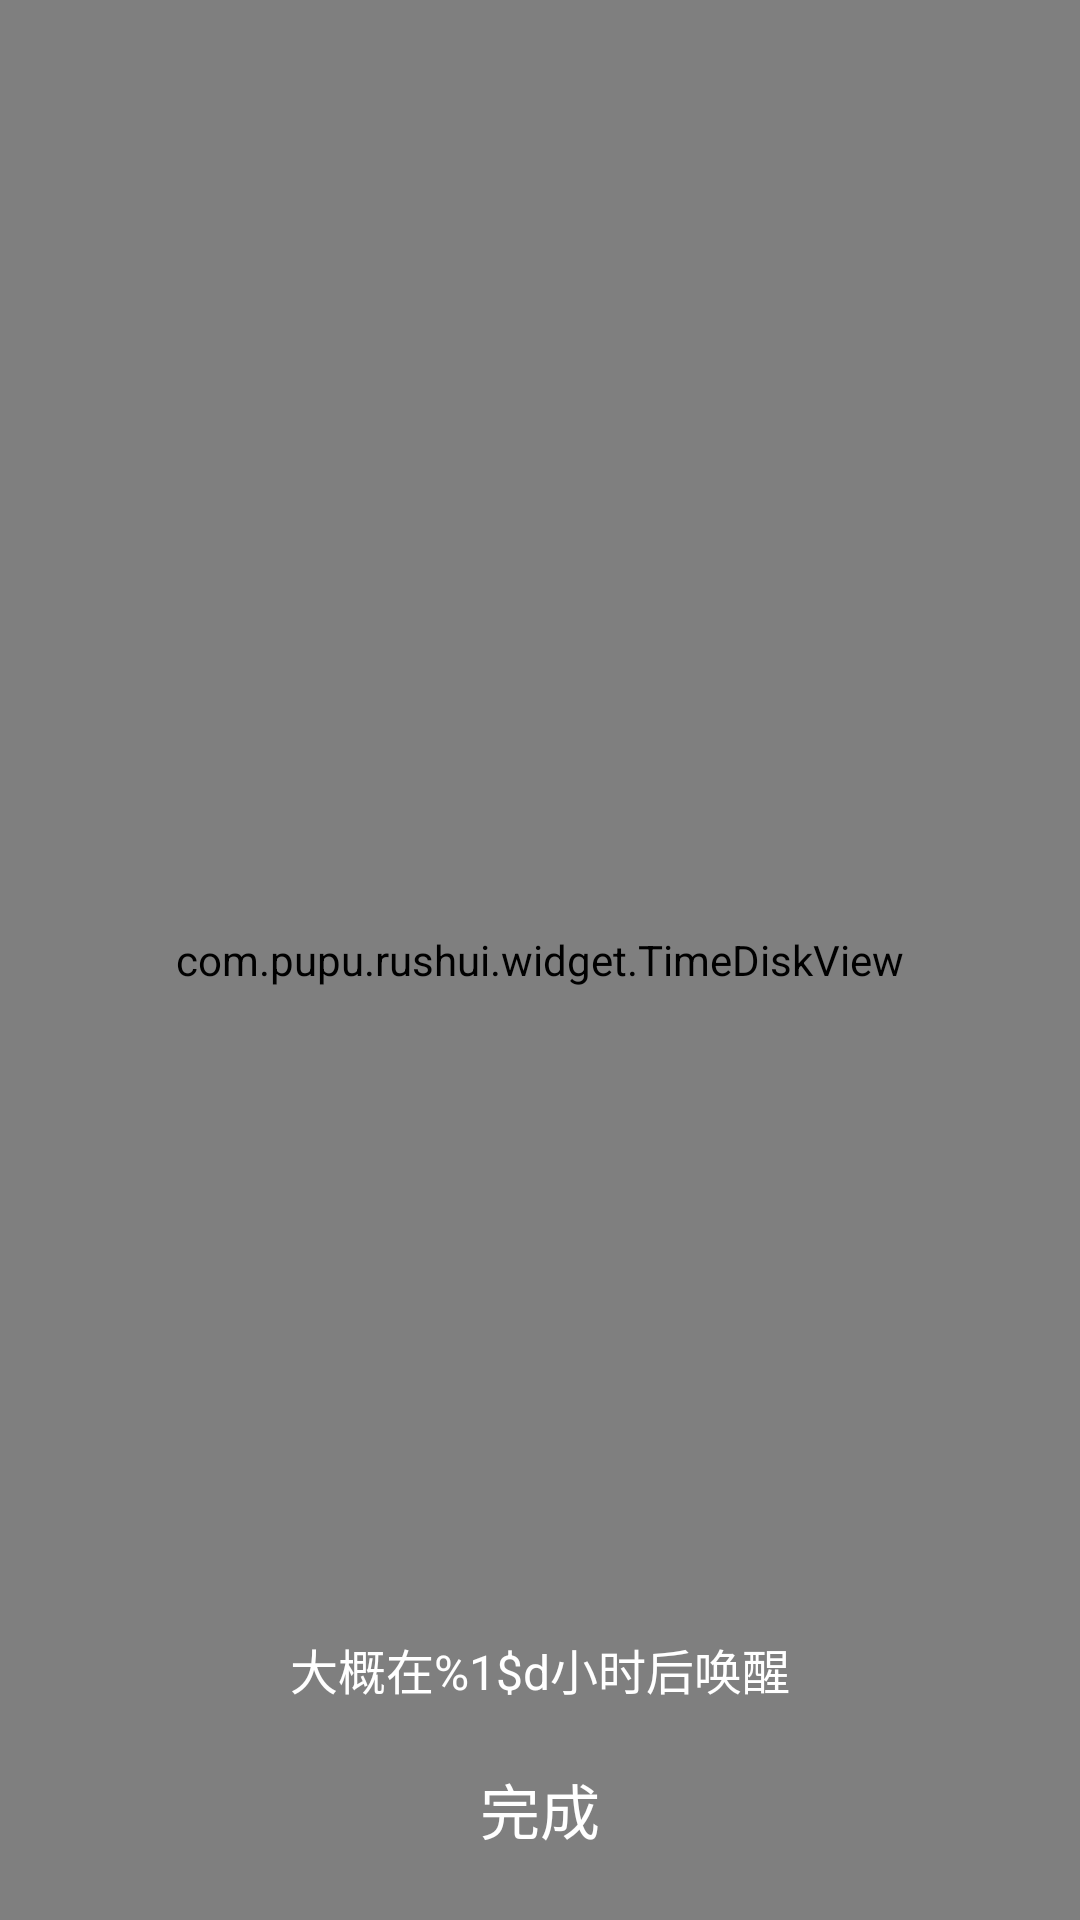

The Android layout XML behind this screen, and the referenced resources:
<!-- AndroidManifest.xml: application theme AppTheme -->
<!-- res/layout/activity_alarm_detail.xml -->
<?xml version="1.0" encoding="utf-8"?>
<android.support.constraint.ConstraintLayout xmlns:android="http://schemas.android.com/apk/res/android"
    xmlns:app="http://schemas.android.com/apk/res-auto"
    xmlns:tools="http://schemas.android.com/tools"
    android:layout_width="match_parent"
    android:layout_height="match_parent"
    android:background="@color/bule_1">

    <include
        layout="@layout/layout_topbar"
        android:visibility="gone" />

    <com.pupu.rushui.widget.TimeDiskView
        android:id="@+id/tdv"
        android:layout_width="match_parent"
        android:layout_height="match_parent"></com.pupu.rushui.widget.TimeDiskView>

    <TextView
        android:id="@+id/tv_remind"
        android:layout_width="wrap_content"
        android:layout_height="wrap_content"
        android:layout_marginBottom="72dp"
        android:text="@string/str_alarmRemind"
        android:textColor="@color/white"
        android:textSize="16sp"
        app:layout_constraintBottom_toBottomOf="parent"
        app:layout_constraintLeft_toLeftOf="parent"
        app:layout_constraintRight_toRightOf="parent" />

    <Button
        android:id="@+id/btn_ok"
        style="@style/Widget.AppCompat.Button.Borderless"
        android:layout_width="match_parent"
        android:layout_height="42dp"
        android:layout_marginBottom="16dp"
        android:layout_marginLeft="88dp"
        android:layout_marginRight="88dp"
        android:layout_weight="1"
        android:background="@drawable/bg_btn_round"
        android:text="@string/str_ok"
        android:textColor="#ffffff"
        android:textSize="20sp"
        app:layout_constraintBottom_toBottomOf="parent" />

</android.support.constraint.ConstraintLayout>
<!-- res/layout/layout_topbar.xml (included above) -->
<?xml version="1.0" encoding="utf-8"?>
<RelativeLayout xmlns:android="http://schemas.android.com/apk/res/android"
    xmlns:app="http://schemas.android.com/apk/res-auto"
    android:layout_width="match_parent"
    android:layout_height="56dp"
    android:layout_marginBottom="24dp"
    android:layout_marginTop="24dp"
    android:clipChildren="false"
    android:clipToPadding="false">

    <TextView
        android:id="@+id/tv_title"
        android:layout_width="wrap_content"
        android:layout_height="wrap_content"
        android:layout_centerVertical="true"
        android:layout_marginLeft="16dp"
        android:text="XXXXXX"
        android:textColor="#ffffffff"
        android:textSize="24sp" />

    <android.support.v7.widget.CardView
        android:layout_width="26dp"
        android:layout_height="26dp"
        android:layout_alignParentRight="true"
        android:layout_centerVertical="true"
        android:layout_marginRight="16dp"
        android:elevation="2dp"
        android:translationZ="8dp"
        app:cardCornerRadius="13dp">

        <ImageView
            android:id="@+id/iv_close"
            android:layout_width="26dp"
            android:layout_height="26dp"
            android:src="@mipmap/img_close" />
    </android.support.v7.widget.CardView>

</RelativeLayout>
<!-- resources referenced by this layout -->
<resources>
  <color name="bule_1">#ff1a1f4a</color>
  <color name="white">#ffffffff</color>
  <!-- drawable bg_btn_round (drawable) -->
  <?xml version="1.0" encoding="utf-8"?>
  <selector xmlns:android="http://schemas.android.com/apk/res/android">
      <item android:state_pressed="true" android:drawable="@drawable/shape_btn_round_press"/>
      <item android:state_focused="true" android:drawable="@drawable/shape_btn_round_press"/>
      <item android:drawable="@drawable/shape_btn_round"/>
  
  </selector>
  <!-- mipmap img_close: png bitmap (mipmap-mdpi, 24633 bytes) -->
  <string name="str_alarmRemind">大概在%1$d小时后唤醒</string>
  <string name="str_ok">完成</string>
  <style name="AppTheme" parent="Theme.AppCompat.Light.NoActionBar">
          
      </style>
  <!-- drawable shape_btn_round_press (drawable) -->
  <?xml version="1.0" encoding="utf-8"?>
  <shape xmlns:android="http://schemas.android.com/apk/res/android"
      android:shape="rectangle">
      <gradient
          android:endColor="#ff4651bb"
          android:startColor="#ff4651bb" />
      <corners android:radius="21dp" />
  </shape>
</resources>
